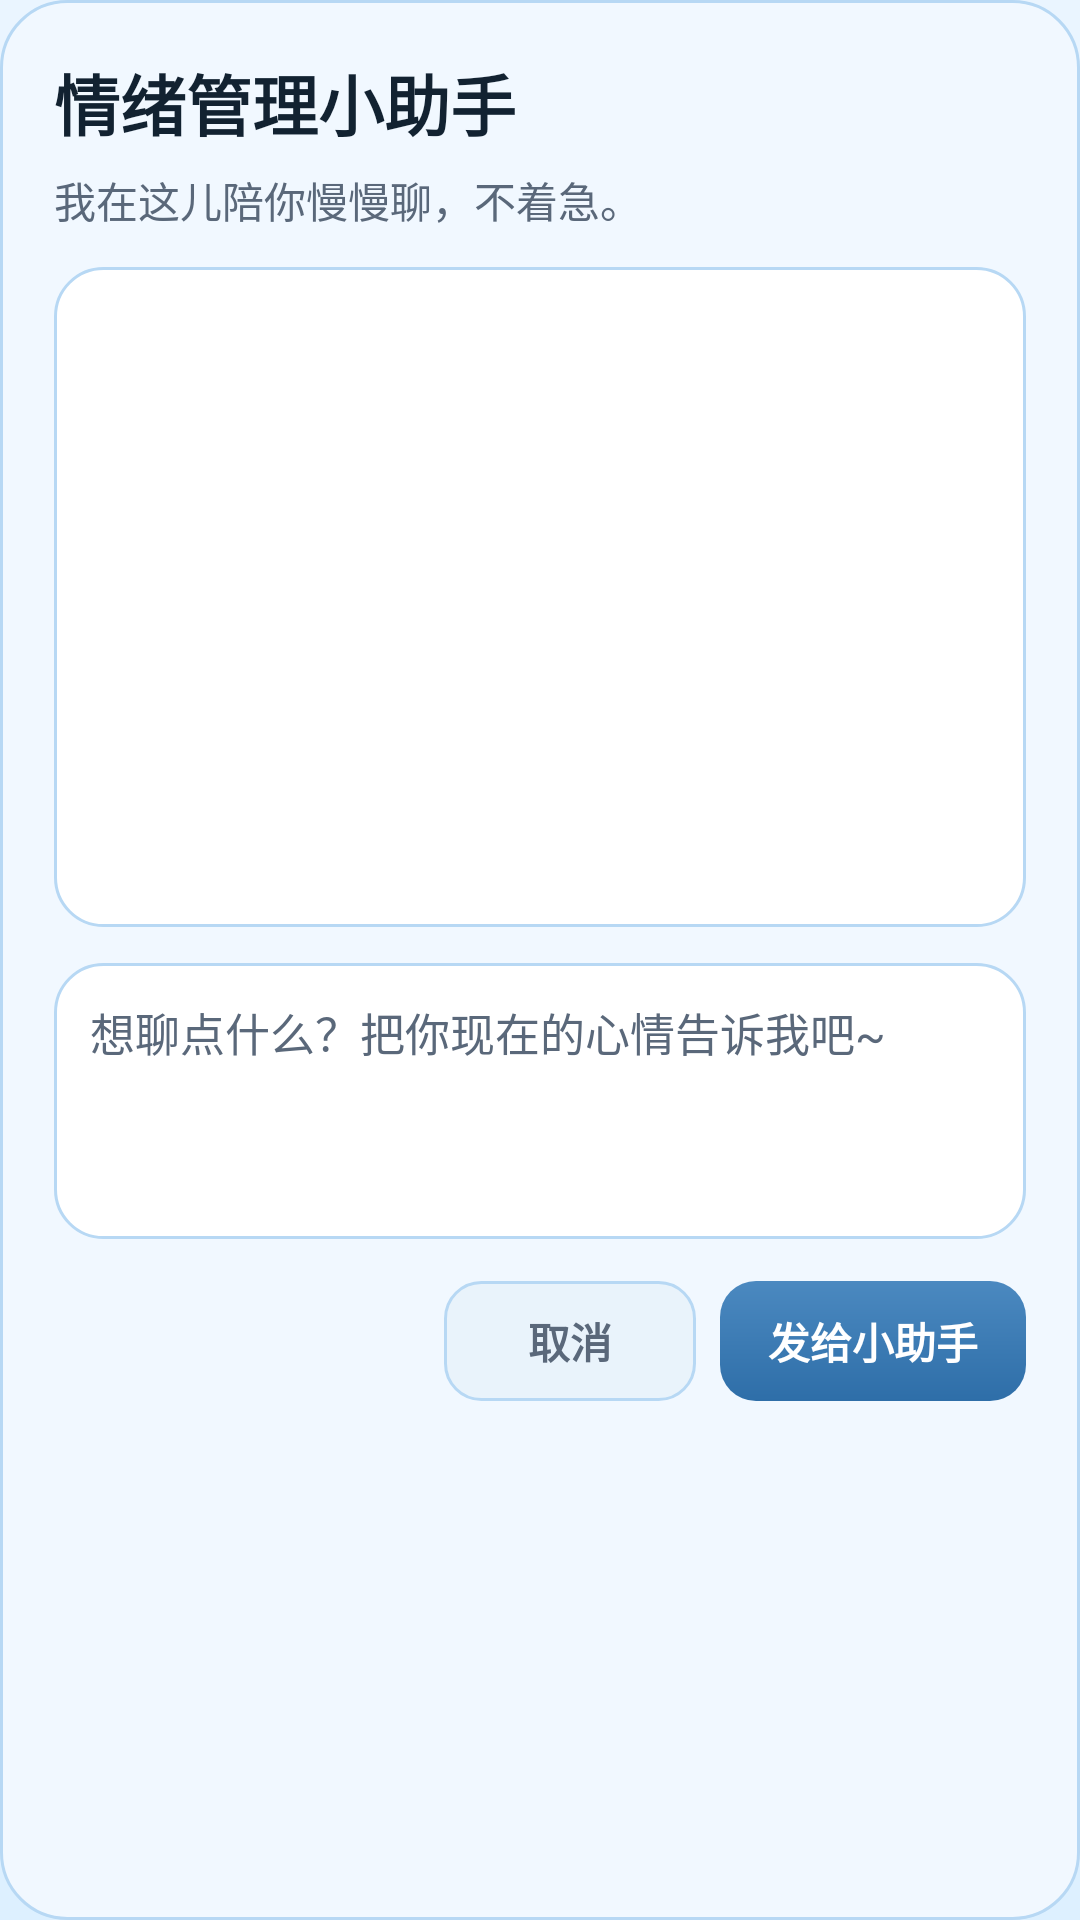

Layout XML and referenced resources for this Android screen:
<!-- AndroidManifest.xml: application theme Theme.EmotionDiaryDemo -->
<!-- res/layout/dialog_agent_chat.xml -->
<?xml version="1.0" encoding="utf-8"?>
<LinearLayout xmlns:android="http://schemas.android.com/apk/res/android"
    android:layout_width="match_parent"
    android:layout_height="wrap_content"
    android:background="@drawable/bg_agent_dialog"
    android:orientation="vertical"
    android:padding="18dp">

    <TextView
        android:layout_width="match_parent"
        android:layout_height="wrap_content"
        android:text="@string/insight_assistant_title"
        android:textColor="@color/text_primary"
        android:textSize="22sp"
        android:textStyle="bold" />

    <TextView
        android:layout_width="match_parent"
        android:layout_height="wrap_content"
        android:layout_marginTop="6dp"
        android:text="@string/insight_assistant_dialog_subtitle"
        android:textColor="@color/text_secondary"
        android:textSize="14sp" />

    <ScrollView
        android:id="@+id/svAgentDialogHistory"
        android:layout_width="match_parent"
        android:layout_height="220dp"
        android:layout_marginTop="12dp"
        android:background="@drawable/bg_agent_history"
        android:fillViewport="true"
        android:overScrollMode="ifContentScrolls">

        <LinearLayout
            android:id="@+id/llAgentDialogMessages"
            android:layout_width="match_parent"
            android:layout_height="wrap_content"
            android:orientation="vertical"
            android:padding="12dp" />
    </ScrollView>

    <EditText
        android:id="@+id/etAgentInput"
        android:layout_width="match_parent"
        android:layout_height="wrap_content"
        android:layout_marginTop="12dp"
        android:background="@drawable/bg_agent_input"
        android:gravity="top|start"
        android:hint="@string/insight_assistant_hint"
        android:minHeight="92dp"
        android:padding="12dp"
        android:textColor="@color/text_primary"
        android:textColorHint="@color/text_secondary"
        android:textSize="15sp" />

    <LinearLayout
        android:layout_width="match_parent"
        android:layout_height="wrap_content"
        android:layout_marginTop="14dp"
        android:gravity="end"
        android:orientation="horizontal">

        <TextView
            android:id="@+id/btnAgentDialogCancel"
            android:layout_width="wrap_content"
            android:layout_height="40dp"
            android:background="@drawable/bg_agent_btn_secondary"
            android:gravity="center"
            android:minWidth="84dp"
            android:paddingStart="16dp"
            android:paddingEnd="16dp"
            android:text="@string/cancel"
            android:textColor="@color/text_secondary"
            android:textSize="14sp"
            android:textStyle="bold" />

        <TextView
            android:id="@+id/btnAgentDialogSend"
            android:layout_width="wrap_content"
            android:layout_height="40dp"
            android:layout_marginStart="8dp"
            android:background="@drawable/bg_agent_btn_primary"
            android:gravity="center"
            android:minWidth="96dp"
            android:paddingStart="16dp"
            android:paddingEnd="16dp"
            android:text="@string/insight_assistant_send"
            android:textColor="@color/white"
            android:textSize="14sp"
            android:textStyle="bold" />
    </LinearLayout>

</LinearLayout>
<!-- resources referenced by this layout -->
<resources>
  <color name="text_primary">#122231</color>
  <color name="text_secondary">#5A687A</color>
  <color name="white">#FFFFFF</color>
  <!-- drawable bg_agent_btn_primary (drawable) -->
  <?xml version="1.0" encoding="utf-8"?>
  <shape xmlns:android="http://schemas.android.com/apk/res/android">
      <gradient
          android:angle="270"
          android:endColor="#2E6EA8"
          android:startColor="#4B89C0" />
      <corners android:radius="12dp" />
  </shape>
  <!-- drawable bg_agent_btn_secondary (drawable) -->
  <?xml version="1.0" encoding="utf-8"?>
  <shape xmlns:android="http://schemas.android.com/apk/res/android">
      <solid android:color="#E9F3FB" />
      <corners android:radius="12dp" />
      <stroke
          android:width="1dp"
          android:color="@color/stroke" />
  </shape>
  <!-- drawable bg_agent_dialog (drawable) -->
  <?xml version="1.0" encoding="utf-8"?>
  <shape xmlns:android="http://schemas.android.com/apk/res/android">
      <solid android:color="@color/surface_soft" />
      <corners android:radius="22dp" />
      <stroke
          android:width="1dp"
          android:color="@color/stroke" />
  </shape>
  <!-- drawable bg_agent_history (drawable) -->
  <?xml version="1.0" encoding="utf-8"?>
  <shape xmlns:android="http://schemas.android.com/apk/res/android">
      <solid android:color="#FAFFFFFF" />
      <corners android:radius="16dp" />
      <stroke
          android:width="1dp"
          android:color="@color/stroke" />
  </shape>
  <!-- drawable bg_agent_input (drawable) -->
  <?xml version="1.0" encoding="utf-8"?>
  <shape xmlns:android="http://schemas.android.com/apk/res/android">
      <solid android:color="#FFFFFFFF" />
      <corners android:radius="16dp" />
      <stroke
          android:width="1dp"
          android:color="@color/stroke" />
  </shape>
  <string name="cancel">取消</string>
  <string name="insight_assistant_dialog_subtitle">我在这儿陪你慢慢聊，不着急。</string>
  <string name="insight_assistant_hint">想聊点什么？把你现在的心情告诉我吧~</string>
  <string name="insight_assistant_send">发给小助手</string>
  <string name="insight_assistant_title">情绪管理小助手</string>
  <color name="stroke">#B7D8F4</color>
  <color name="surface_soft">#F1F8FF</color>
  <color name="brand_primary">#2E6EA8</color>
  <color name="brand_accent">#F4C857</color>
  <color name="brand_accent_dark">#E6B23C</color>
  <color name="bg_start">#EAF5FF</color>
  <color name="surface">#E3F2FF</color>
  <!-- drawable bg_page_gradient (drawable) -->
  <?xml version="1.0" encoding="utf-8"?>
  <shape xmlns:android="http://schemas.android.com/apk/res/android">
      <gradient
          android:angle="270"
          android:endColor="@color/bg_end"
          android:startColor="@color/bg_start" />
  </shape>
  <style name="EmotionDiaryButton" parent="Widget.MaterialComponents.Button">
          <item name="android:background">@drawable/bg_button_gradient</item>
          <item name="android:textColor">@color/button_text</item>
          <item name="android:textStyle">bold</item>
          <item name="android:minHeight">44dp</item>
          <item name="android:paddingLeft">14dp</item>
          <item name="android:paddingRight">14dp</item>
      </style>
  <color name="bg_end">#DDF0FF</color>
  <!-- drawable bg_button_gradient (drawable) -->
  <?xml version="1.0" encoding="utf-8"?>
  <shape xmlns:android="http://schemas.android.com/apk/res/android">
      <gradient
          android:angle="270"
          android:endColor="#FFE082"
          android:startColor="#FFF7C9" />
      <corners android:radius="14dp" />
      <stroke
          android:width="1dp"
          android:color="#F4C857" />
  </shape>
  <color name="button_text">#7A5600</color>
</resources>
